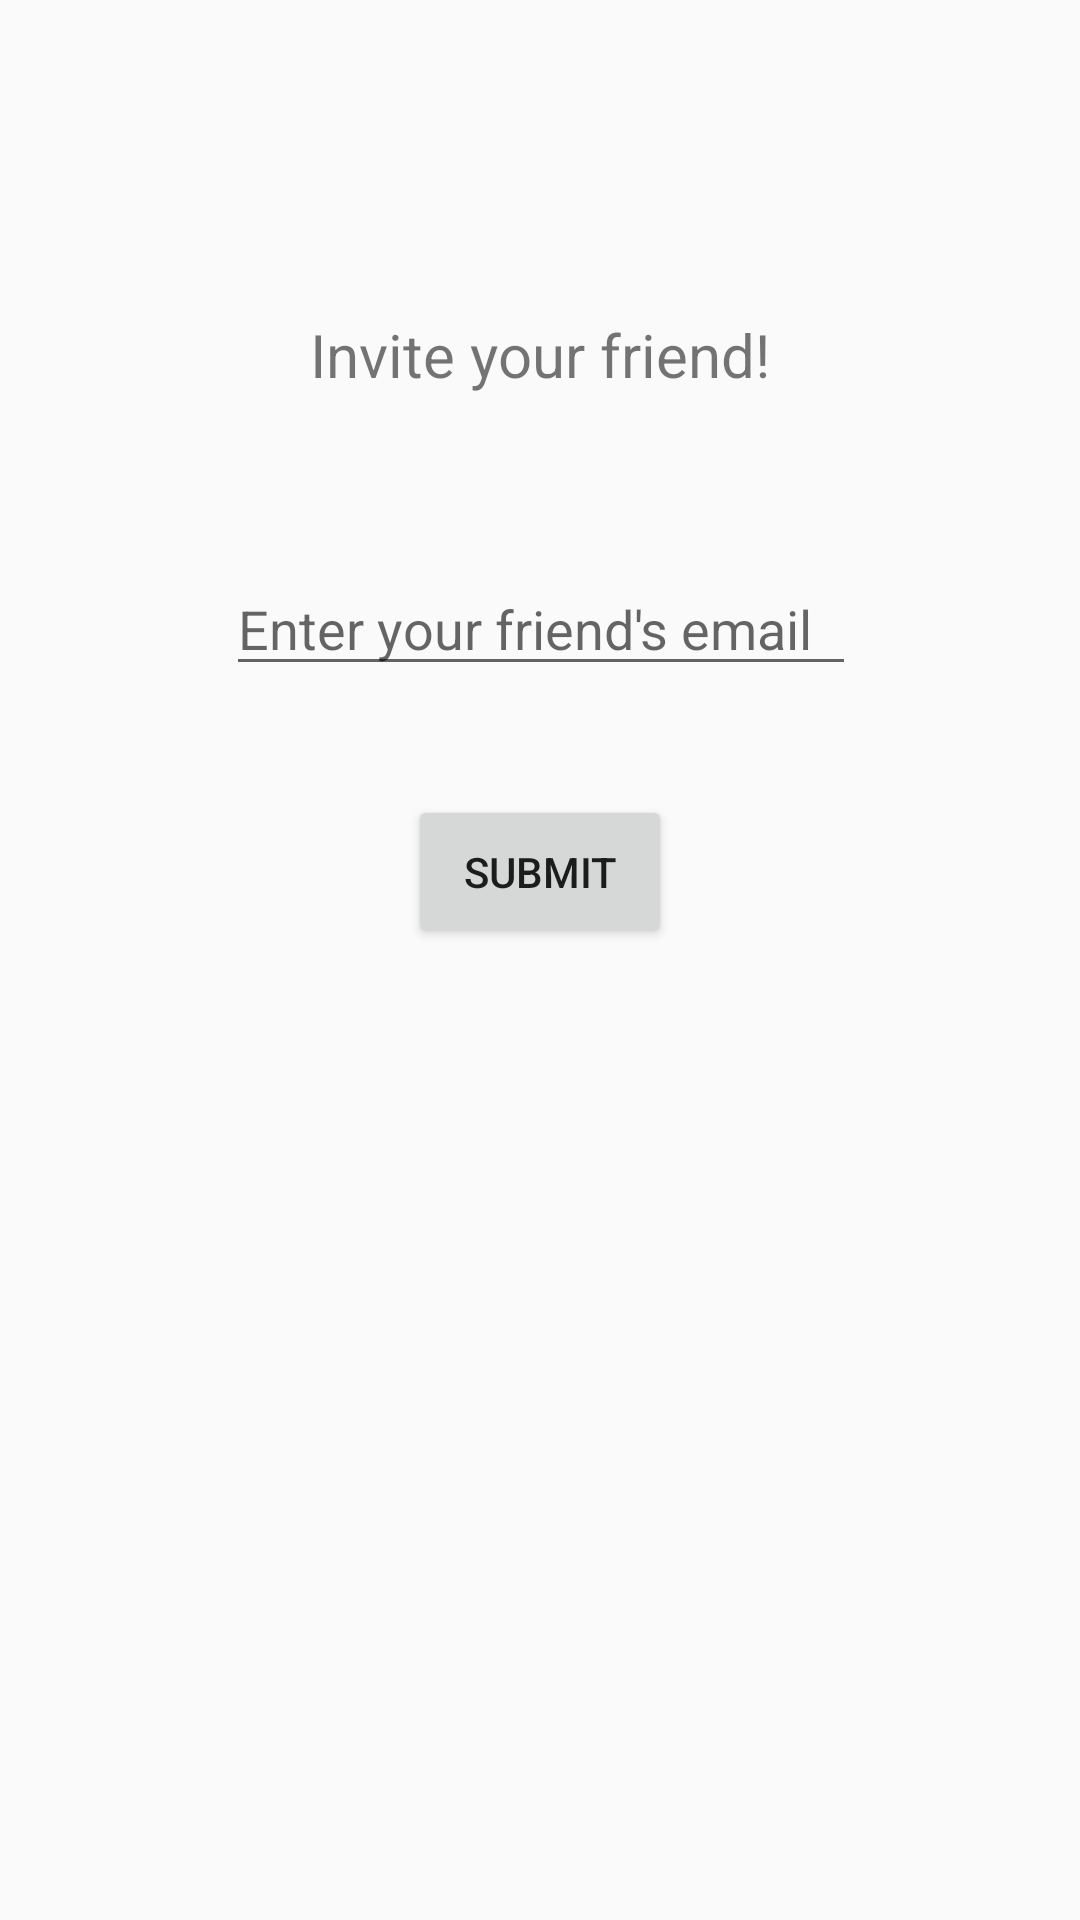

Produce the Android XML layout that renders to this screen, including the resource entries it uses.
<!-- AndroidManifest.xml: activity theme AppTheme.popup -->
<!-- res/layout/activity_group_invite.xml -->
<?xml version="1.0" encoding="utf-8"?>
<android.support.constraint.ConstraintLayout xmlns:android="http://schemas.android.com/apk/res/android"
    xmlns:app="http://schemas.android.com/apk/res-auto"
    xmlns:tools="http://schemas.android.com/tools"
    android:layout_width="match_parent"
    android:layout_height="match_parent"
    tools:context=".GroupInviteActivity">

    <TextView
        android:id="@+id/tvInviteTitle"
        android:layout_width="wrap_content"
        android:layout_height="wrap_content"
        android:layout_marginStart="8dp"
        android:layout_marginTop="13dp"
        android:layout_marginEnd="8dp"
        android:layout_marginBottom="8dp"
        android:text="Invite your friend!"
        android:textSize="20sp"
        app:layout_constraintBottom_toBottomOf="parent"
        app:layout_constraintEnd_toEndOf="parent"
        app:layout_constraintStart_toStartOf="parent"
        app:layout_constraintTop_toTopOf="parent"
        app:layout_constraintVertical_bias="0.155" />

    <Button
        android:id="@+id/btnInviteFriend"
        android:layout_width="wrap_content"
        android:layout_height="51dp"
        android:layout_marginStart="8dp"
        android:layout_marginTop="8dp"
        android:layout_marginEnd="8dp"
        android:layout_marginBottom="8dp"
        android:text="Submit"
        app:layout_constraintBottom_toBottomOf="parent"
        app:layout_constraintEnd_toEndOf="parent"
        app:layout_constraintStart_toStartOf="parent"
        app:layout_constraintTop_toBottomOf="@+id/etInviteFriend"
        app:layout_constraintVertical_bias="0.082" />

    <EditText
        android:id="@+id/etInviteFriend"
        android:layout_width="wrap_content"
        android:layout_height="wrap_content"
        android:layout_marginStart="8dp"
        android:layout_marginTop="8dp"
        android:layout_marginEnd="8dp"
        android:layout_marginBottom="8dp"
        android:ems="10"
        android:hint="Enter your friend's email"
        android:inputType="textEmailAddress"
        app:layout_constraintBottom_toBottomOf="parent"
        app:layout_constraintEnd_toEndOf="parent"
        app:layout_constraintHorizontal_bias="0.503"
        app:layout_constraintStart_toStartOf="parent"
        app:layout_constraintTop_toBottomOf="@+id/tvInviteTitle"
        app:layout_constraintVertical_bias="0.106" />
</android.support.constraint.ConstraintLayout>
<!-- resources referenced by this layout -->
<resources>
  <style name="AppTheme.popup">
          <item name="android:windowIsTranslucent">true</item>
          <item name="android:windowCloseOnTouchOutside">true</item>
      </style>
</resources>
